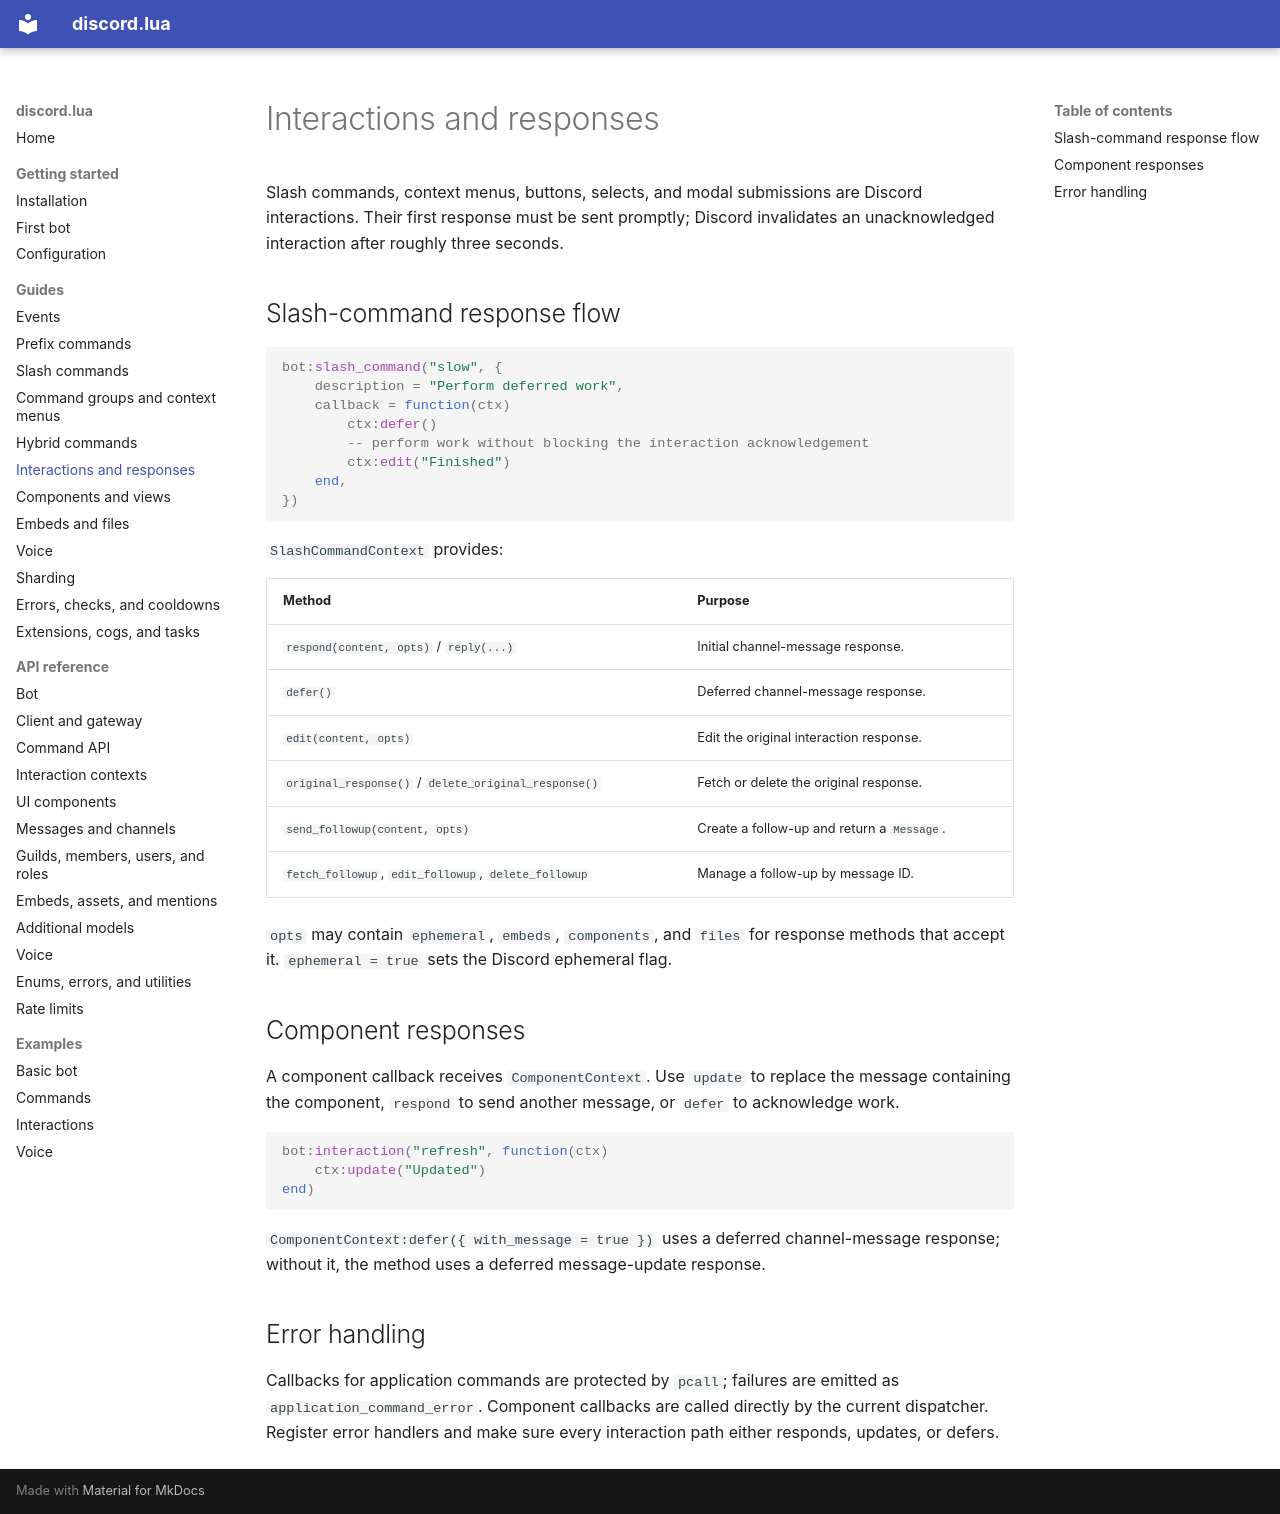

repository: filispeen/discord.lua · page: guides/interactions-and-responses/index.html · generator: mkdocs

# Interactions and responses

Slash commands, context menus, buttons, selects, and modal submissions are Discord interactions. Their first response must be sent promptly; Discord invalidates an unacknowledged interaction after roughly three seconds.

## Slash-command response flow

```lua
bot:slash_command("slow", {
    description = "Perform deferred work",
    callback = function(ctx)
        ctx:defer()
        -- perform work without blocking the interaction acknowledgement
        ctx:edit("Finished")
    end,
})
```

`SlashCommandContext` provides:

| Method | Purpose |
|---|---|
| `respond(content, opts)` / `reply(...)` | Initial channel-message response. |
| `defer()` | Deferred channel-message response. |
| `edit(content, opts)` | Edit the original interaction response. |
| `original_response()` / `delete_original_response()` | Fetch or delete the original response. |
| `send_followup(content, opts)` | Create a follow-up and return a `Message`. |
| `fetch_followup`, `edit_followup`, `delete_followup` | Manage a follow-up by message ID. |

`opts` may contain `ephemeral`, `embeds`, `components`, and `files` for response methods that accept it. `ephemeral = true` sets the Discord ephemeral flag.

## Component responses

A component callback receives `ComponentContext`. Use `update` to replace the message containing the component, `respond` to send another message, or `defer` to acknowledge work.

```lua
bot:interaction("refresh", function(ctx)
    ctx:update("Updated")
end)
```

`ComponentContext:defer({ with_message = true })` uses a deferred channel-message response; without it, the method uses a deferred message-update response.

## Error handling

Callbacks for application commands are protected by `pcall`; failures are emitted as `application_command_error`. Component callbacks are called directly by the current dispatcher. Register error handlers and make sure every interaction path either responds, updates, or defers.
